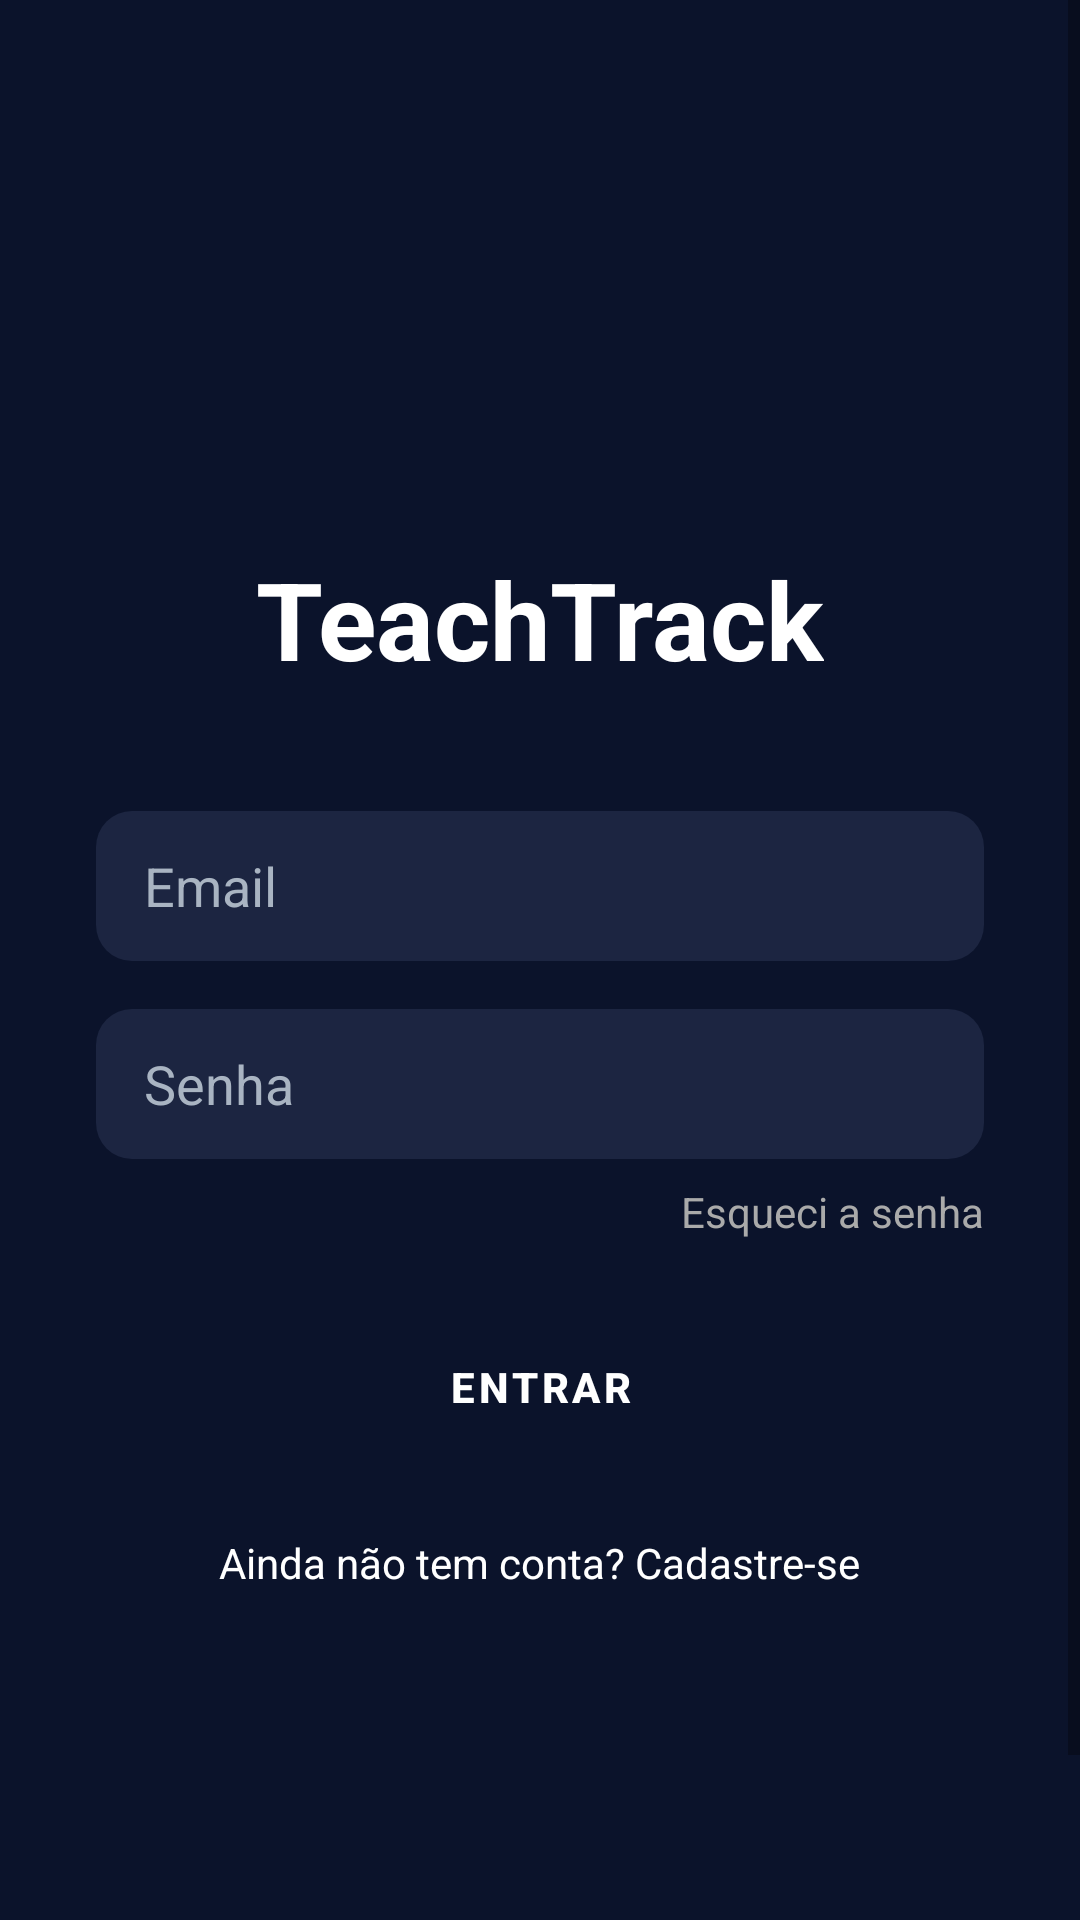

Android layout source for this screen:
<!-- AndroidManifest.xml: application theme Theme.TeachTrack -->
<!-- res/layout/activity_login.xml -->
<?xml version="1.0" encoding="utf-8"?>
<ScrollView xmlns:android="http://schemas.android.com/apk/res/android"
    android:layout_width="match_parent"
    android:layout_height="match_parent"
    android:background="#0B132B">

    <LinearLayout
        android:layout_width="match_parent"
        android:layout_height="wrap_content"
        android:padding="32dp"
        android:orientation="vertical"
        android:gravity="center_horizontal"
        android:minHeight="700dp">

        
        <TextView
            android:id="@+id/txtTituloLogin"
            android:layout_width="wrap_content"
            android:layout_height="wrap_content"
            android:layout_marginTop="150dp"
            android:layout_marginBottom="40dp"
            android:text="TeachTrack"
            android:textSize="36sp"
            android:textStyle="bold"
            android:textColor="#FFFFFF" />

        
        <EditText
            android:id="@+id/editEmail"
            android:layout_width="match_parent"
            android:layout_height="50dp"
            android:hint="Email"
            android:inputType="textEmailAddress"
            android:textColor="#FFFFFF"
            android:textColorHint="#A9B4C2"
            android:background="@drawable/bg_input"
            android:paddingHorizontal="16dp"
            android:layout_marginBottom="16dp" />

        
        <EditText
            android:id="@+id/editSenha"
            android:layout_width="match_parent"
            android:layout_height="50dp"
            android:hint="Senha"
            android:inputType="textPassword"
            android:textColor="#FFFFFF"
            android:textColorHint="#A9B4C2"
            android:background="@drawable/bg_input"
            android:paddingHorizontal="16dp"
            android:layout_marginBottom="8dp" />

        
        <TextView
            android:id="@+id/txtEsqueciSenha"
            android:layout_width="wrap_content"
            android:layout_height="wrap_content"
            android:text="Esqueci a senha"
            android:textColor="#AAAAAA"
            android:textSize="14sp"
            android:layout_gravity="end"
            android:layout_marginBottom="24dp" />

        
        <Button
            android:id="@+id/btnEntrar"
            android:layout_width="match_parent"
            android:layout_height="50dp"
            android:text="Entrar"
            android:textColor="#FFFFFF"
            android:textStyle="bold"
            android:backgroundTint="#8E44AD"
            android:background="@null"
            android:layout_marginBottom="24dp" />

        
        <TextView
            android:id="@+id/txtCadastrar"
            android:layout_width="wrap_content"
            android:layout_height="wrap_content"
            android:text="Ainda não tem conta? Cadastre-se"
            android:textColor="#FFFFFF"
            android:textSize="14sp"
            android:layout_gravity="center" />

    </LinearLayout>
</ScrollView>
<!-- resources referenced by this layout -->
<resources>
  <!-- drawable bg_input (drawable) -->
  <shape xmlns:android="http://schemas.android.com/apk/res/android">
      <solid android:color="#1C2541" />
      <corners android:radius="12dp" />
  </shape>
  <style name="Theme.TeachTrack" parent="Theme.MaterialComponents.DayNight.NoActionBar">
          <item name="colorPrimary">#0B132B</item>
          <item name="colorPrimaryVariant">#0B132B</item>
          <item name="colorOnPrimary">#FFFFFF</item>
          <item name="android:statusBarColor">#0B132B</item>
          <item name="android:navigationBarColor">#0B132B</item>
          <item name="android:windowLightStatusBar">false</item>
          <item name="buttonStyle">@style/Button.TeachTrack</item>
      </style>
  <style name="Button.TeachTrack" parent="Widget.MaterialComponents.Button">
          <item name="backgroundTint">#6C4EB6</item>
          <item name="android:textColor">#FFFFFF</item>
          <item name="cornerRadius">24dp</item>
      </style>
</resources>
